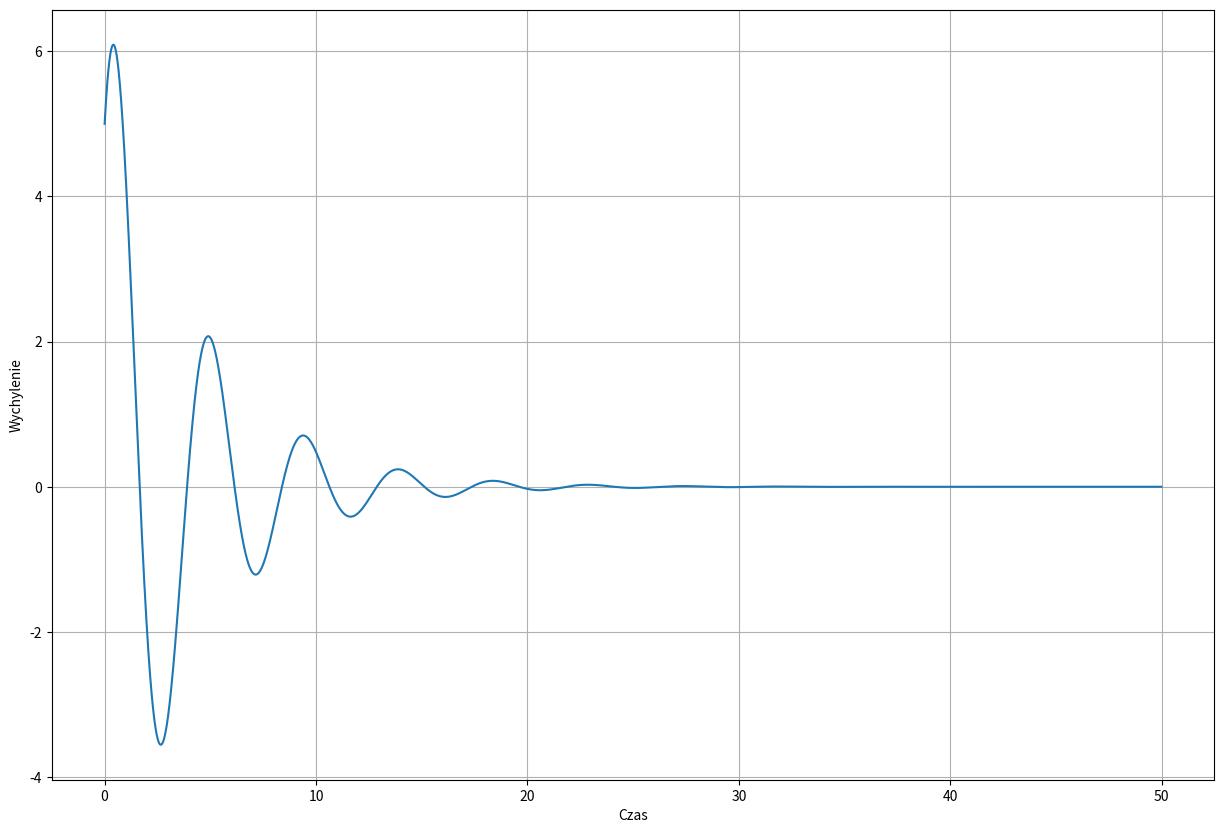
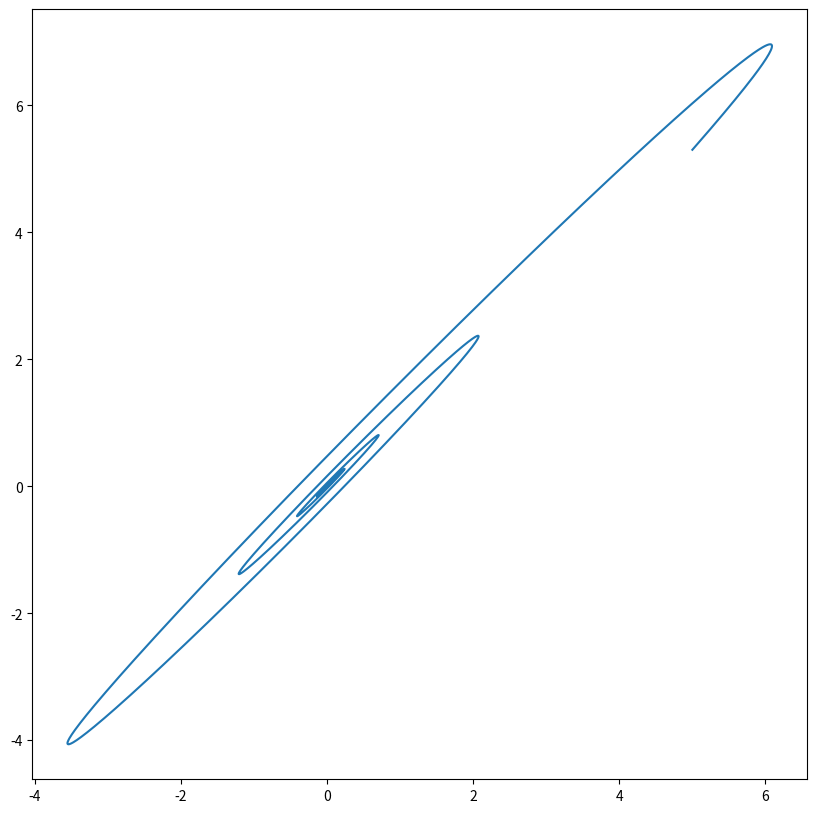

These charts were generated, in order, by the following Python code:
import cmath
import numpy as np
import matplotlib.pyplot as plt

d = 0.24
m1 = 21
m2 = 2
k1 = 11.5
k2 = 11.5


def find_roots(a, b, c):
  roots = []
  delta = (b**2) - (4*a*c)

  roots.append((-b + cmath.sqrt(delta))/(2 * a))
  roots.append((-b - cmath.sqrt(delta))/(2 * a))

  return roots

# 1.d
r1 = find_roots(1, 0, k1/m1)
print("1-d: λ1: {0}, λ2: {1}".format(r1[0], r1[1]))

# 2.d
r2 = find_roots(1, 2 * d, k1/m1)
print("2-d: λ1: {0}, λ2: {1}".format(r2[0], r2[1]))


# 2.e - szukanie rozwiązania równania ruchu
delta_r = 4*(d**2 - k1/m1)
sqrt_delta_r = cmath.sqrt(delta_r)
ws = sqrt_delta_r.imag  # ta liczba do wstawienia do uproszczonego równania z rz. II do rz. I

c1 = 65/14  # wyliczone z warunku początkowego V0 = 0.5 i wyznaczonej ręcznie pochodnej x'
c2 = 5  # wyliczone z warunku początkowego x0 = 5 i funkcji x będącej rozwiązaniem równania ruchu dla układu drugiego z oscylatorem z tłumieniem

xs = []  # tablica do zapamiętania wychylenia w danym czasie (t takie jak index tablicy dla danej wartości)
for t in range(0, 5000):  # t w przedziale <0, 50)
  czas = t/100
  x = np.exp(-d * czas) * (c1 * np.sin(ws * czas) + c2 * np.cos(ws * czas))  # x(t)
  x_d = -d * np.exp(-d * czas)*(c1 * np.sin(ws * czas) + c2 * np.cos(ws * czas)) + np.exp(-d * czas) * (c1 * ws * np.cos(ws * czas) + c2 * ws * np.sin(ws * czas))  # x'(t), do 2-g
  xs.append([czas, x, x_d])

xs = np.array(xs)

plt.figure(figsize=(15, 10))  # wykres do 2e
plt.plot(xs[:, 0], xs[:, 1])  # x, y
plt.xlabel("Czas")
plt.ylabel("Wychylenie")
plt.grid(True, which="both")
plt.show()

plt.figure(figsize=(10,10))  # wykres do 2-g
plt.plot(xs[:, 1], xs[:, 2])
plt.show()
